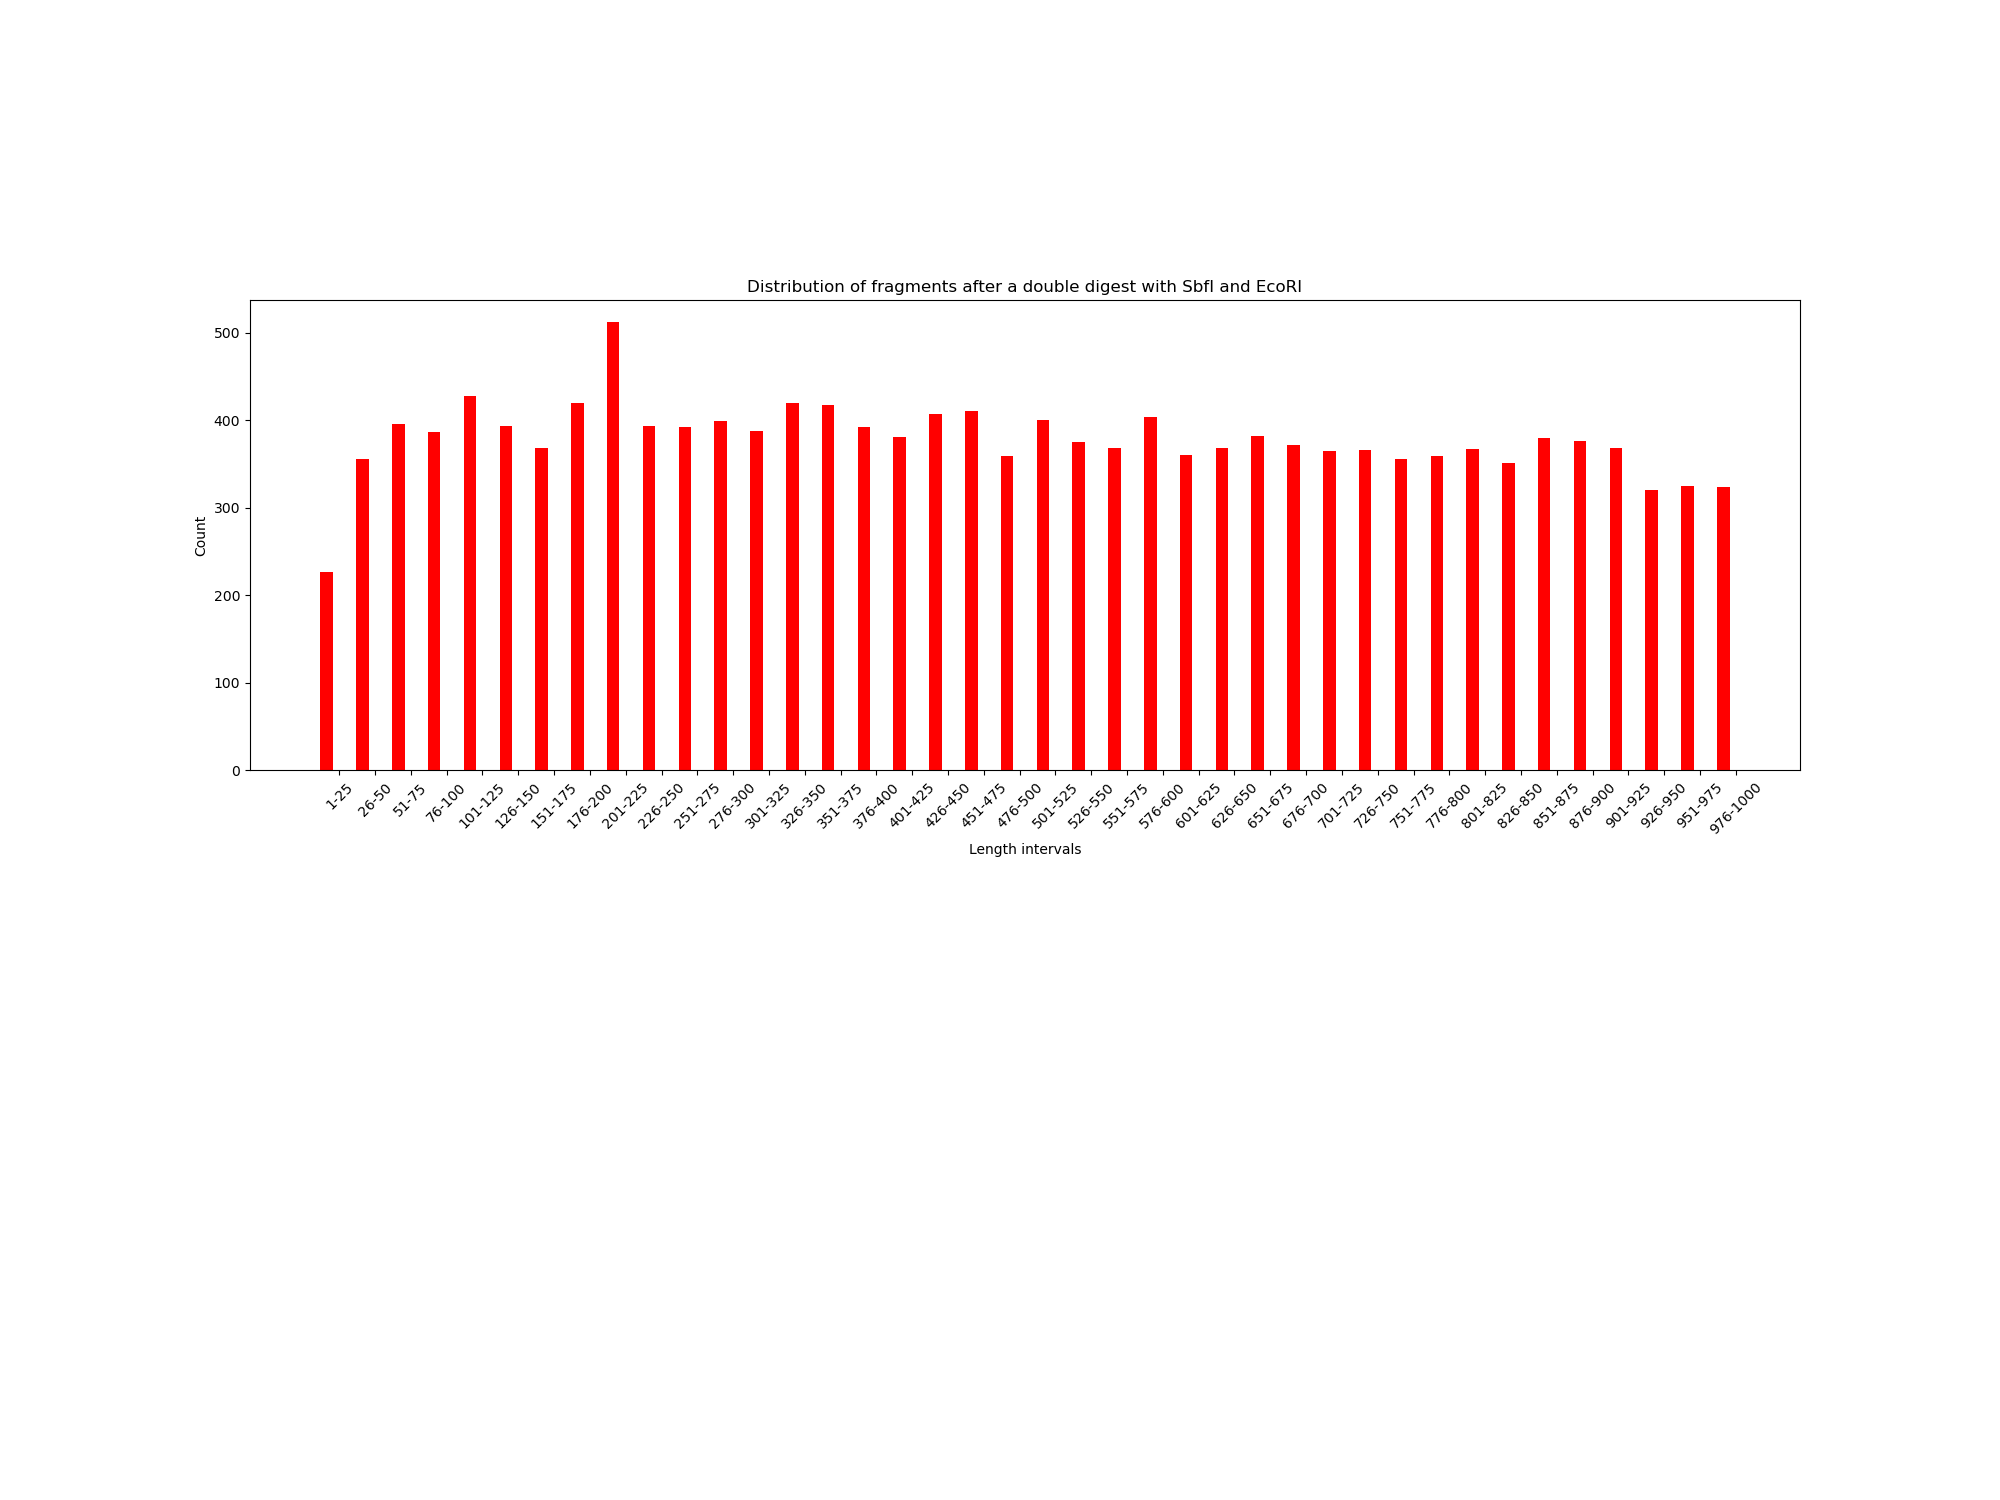

Source data for this figure (header and first rows):
FRAGMENT INTERVAL; FRAGS; PERCENT; FRAGS WITH Ns; 
1-25; 227; 0.3658; 0; 
26-50; 356; 0.5737; 0; 
51-75; 396; 0.6381; 0; 
76-100; 387; 0.6236; 0; 
101-125; 428; 0.6897; 2; 
126-150; 394; 0.6349; 0; 
151-175; 369; 0.5946; 0; 
176-200; 420; 0.6768; 1; 
201-225; 512; 0.825; 2; 
226-250; 394; 0.6349; 4; 
251-275; 392; 0.6317; 1; 
276-300; 399; 0.643; 1; 
301-325; 388; 0.6252; 1; 
326-350; 420; 0.6768; 3; 
351-375; 418; 0.6736; 3; 
376-400; 392; 0.6317; 2; 
401-425; 381; 0.614; 3; 
426-450; 407; 0.6558; 4; 
451-475; 411; 0.6623; 2; 
476-500; 359; 0.5785; 4; 
501-525; 401; 0.6462; 3; 
526-550; 375; 0.6043; 1; 
551-575; 368; 0.593; 3; 
576-600; 404; 0.651; 1; 
601-625; 360; 0.5801; 2; 
626-650; 368; 0.593; 4; 
651-675; 382; 0.6156; 3; 
676-700; 372; 0.5994; 2; 
701-725; 365; 0.5882; 5; 
726-750; 366; 0.5898; 3; 
751-775; 356; 0.5737; 4; 
776-800; 359; 0.5785; 5; 
801-825; 367; 0.5914; 3; 
826-850; 351; 0.5656; 4; 
851-875; 380; 0.6123; 1; 
876-900; 377; 0.6075; 6; 
901-925; 368; 0.593; 3; 
926-950; 321; 0.5173; 6; 
951-975; 325; 0.5237; 5; 
976-1000; 324; 0.5221; 5; 
1001-1025; 320; 0.5157; 6; 
1026-1050; 373; 0.6011; 3; 
1051-1075; 341; 0.5495; 6; 
1076-1100; 332; 0.535; 5; 
1101-1125; 327; 0.5269; 3; 
1126-1150; 312; 0.5028; 9; 
1151-1175; 303; 0.4883; 4; 
1176-1200; 303; 0.4883; 7; 
1201-1225; 335; 0.5398; 8; 
1226-1250; 291; 0.4689; 0; 
1251-1275; 297; 0.4786; 4; 
1276-1300; 314; 0.506; 5; 
1301-1325; 307; 0.4947; 7; 
1326-1350; 309; 0.4979; 6; 
1351-1375; 292; 0.4705; 8; 
1376-1400; 286; 0.4609; 6; 
1401-1425; 302; 0.4866; 6; 
1426-1450; 302; 0.4866; 8; 
1451-1475; 298; 0.4802; 6; 
1476-1500; 288; 0.4641; 5; 
... 940 more rows
